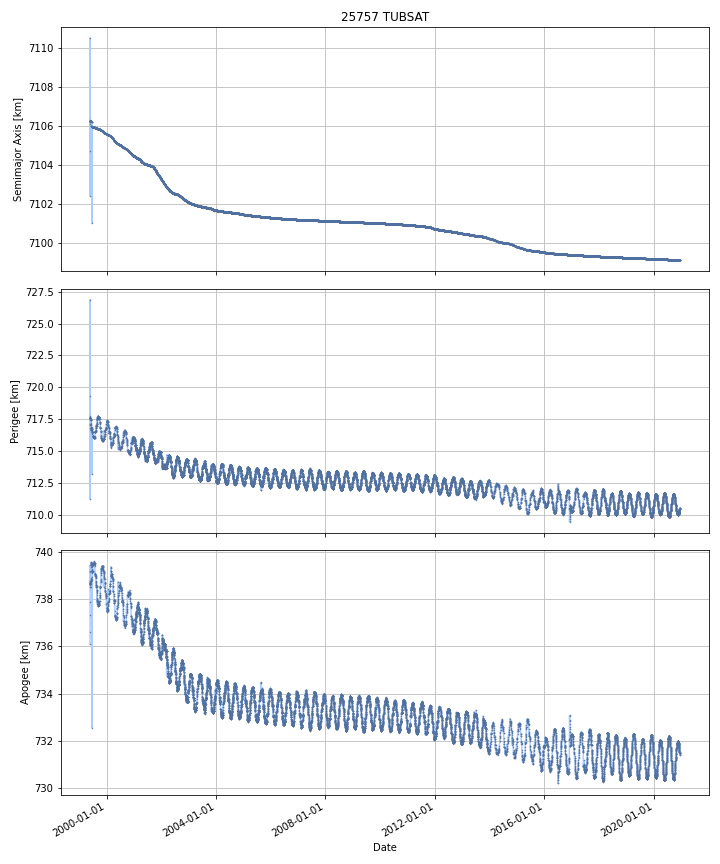

The table this chart was drawn from, first rows:
DATE, SEMIMAJOR_AXIS, PERIAPSIS, APOAPSIS, DOT_SEMIMAJOR_AXIS, DOT_PERIAPSIS, DOT_APOAPSIS
1999-05-27, 7106, 717.7, 738.6, , , 
1999-05-28, 7106, 717.4, 738.9, 0.01145, -0.2945, 0.3174
1999-05-29, 7106, 717.6, 738.6, 0.002348, 0.2317, -0.2271
1999-05-30, 7106, 717.6, 738.7, -0.0004335, -0.02186, 0.02099
1999-05-31, 7106, 717.6, 738.7, -0.002952, 0.01033, -0.01624
1999-06-01, 7106, 717.6, 738.7, -0.0006709, -0.05293, 0.05159
1999-06-02, 7106, 717.5, 738.8, -0.00143, -0.06252, 0.05966
1999-06-03, 7106, 717.5, 738.8, -0.003779, -0.01832, 0.01076
1999-06-04, 7106, 717.4, 738.9, -0.006298, -0.09557, 0.08298
1999-06-05, 7106, 717.5, 738.8, -0.004488, 0.08472, -0.09369
1999-06-06, 7106, 717.4, 738.8, -0.003716, -0.01297, 0.005537
1999-06-07, 7106, 717.4, 738.8, -0.00378, -0.02692, 0.01936
1999-06-08, 7106, 717.1, 738.6, -0.2571, -0.3279, -0.1863
1999-06-09, 7106, 716.9, 738.8, -0.00152, -0.2281, 0.2251
1999-06-10, 7106, 716.8, 739.4, 0.2544, -0.107, 0.6158
1999-06-11, 7106, 716.7, 739.5, -0.005015, -0.09473, 0.0847
1999-06-12, 7106, 716.7, 739.5, -0.004078, 5.491283161518368e-05, -0.008211
1999-06-13, 7106, 716.7, 739.5, -0.003138, 0.00846, -0.01474
1999-06-14, 7106, 716.7, 739.5, 0.001546, 0.01334, -0.01025
1999-06-15, 7106, 716.7, 739.5, -0.001174, 0.006619, -0.008966
1999-06-16, 7106, 716.7, 739.5, -0.002082, 0.02185, -0.02601
1999-06-17, 7106, 716.8, 739.4, -0.002162, 0.03867, -0.043
1999-06-18, 7106, 716.8, 739.4, -0.001066, 0.01557, -0.0177
1999-06-19, 7106, 716.7, 739.5, -0.001692, -0.08891, 0.08552
1999-06-20, 7105, 716.4, 738.1, -0.837, -0.2409, -1.433
1999-06-21, 7106, 716.4, 739.2, 0.587, -0.01887, 1.193
1999-06-22, 7106, 716.3, 739.3, 0.002439, -0.08756, 0.09244
1999-06-23, 7106, 716.4, 739.2, -0.0006433, 0.1094, -0.1107
1999-06-24, 7106, 716.5, 739.2, -0.001929, 0.06323, -0.06709
1999-06-25, 7106, 716.6, 739, -0.005369, 0.1059, -0.1166
1999-06-26, 7106, 716.6, 739, -0.002456, 0.01423, -0.01914
1999-06-27, 7106, 716.5, 739.2, -0.001035, -0.1423, 0.1403
1999-06-28, 7106, 716.5, 739.2, -0.001804, -0.01493, 0.01132
1999-06-29, 7106, 716.5, 739.2, -0.002276, -0.01021, 0.005662
1999-06-30, 7106, 716.5, 739.2, -0.00165, 0.02427, -0.02757
1999-07-01, 7106, 716.2, 739.4, -0.00198, -0.2488, 0.2448
1999-07-02, 7106, 716.1, 739.5, -0.002279, -0.125, 0.1205
1999-07-03, 7106, 716.2, 739.5, -0.003508, 0.04984, -0.05686
1999-07-04, 7106, 716.2, 739.5, -0.002629, 0.0002481, -0.005507
1999-07-05, 7106, 716.2, 739.5, -0.002195, -0.001832, -0.002558
1999-07-06, 7106, 716.1, 739.5, -0.001853, -0.03853, 0.03482
1999-07-07, 7106, 716.1, 739.5, -0.00166, 0.02888, -0.0322
1999-07-08, 7106, 716.1, 739.5, -0.002249, -0.001937, -0.002561
1999-07-09, 7106, 716.2, 739.4, -0.002098, 0.006614, -0.01081
1999-07-10, 7106, 716.1, 739.5, -0.001492, -0.01296, 0.009973
1999-07-11, 7106, 716.1, 739.5, -0.001309, -0.01137, 0.008754
1999-07-12, 7106, 716.1, 739.5, -0.001003, -0.02753, 0.02552
1999-07-13, 7106, 716.1, 739.5, -6.283213951974176e-05, 1.499574466379272e-05, -0.0001407
1999-07-14, 7106, 716.1, 739.5, -0.001372, -0.0114, 0.008653
1999-07-15, 7106, 716, 739.5, -0.001261, -0.03747, 0.03495
1999-07-16, 7106, 716.1, 739.5, -0.00134, 0.002862, -0.005543
1999-07-17, 7106, 716, 739.5, -0.001335, -0.004517, 0.001847
1999-07-18, 7106, 716.1, 739.5, -0.0008573, 0.01469, -0.0164
1999-07-19, 7106, 716.1, 739.5, -0.000121, 0.0009159, -0.001158
1999-07-20, 7106, 716, 739.5, -0.001387, -0.0215, 0.01873
1999-07-21, 7106, 716, 739.6, -0.0008253, -0.05413, 0.05248
1999-07-22, 7106, 716, 739.6, -0.0004108, 0.005457, -0.006279
1999-07-23, 7106, 716, 739.6, -0.0008186, 0.01495, -0.01659
1999-07-24, 7106, 716, 739.5, -0.0004251, 0.02513, -0.02598
1999-07-25, 7106, 716, 739.5, -0.0005354, 0.005004, -0.006074
... 7,808 more rows
